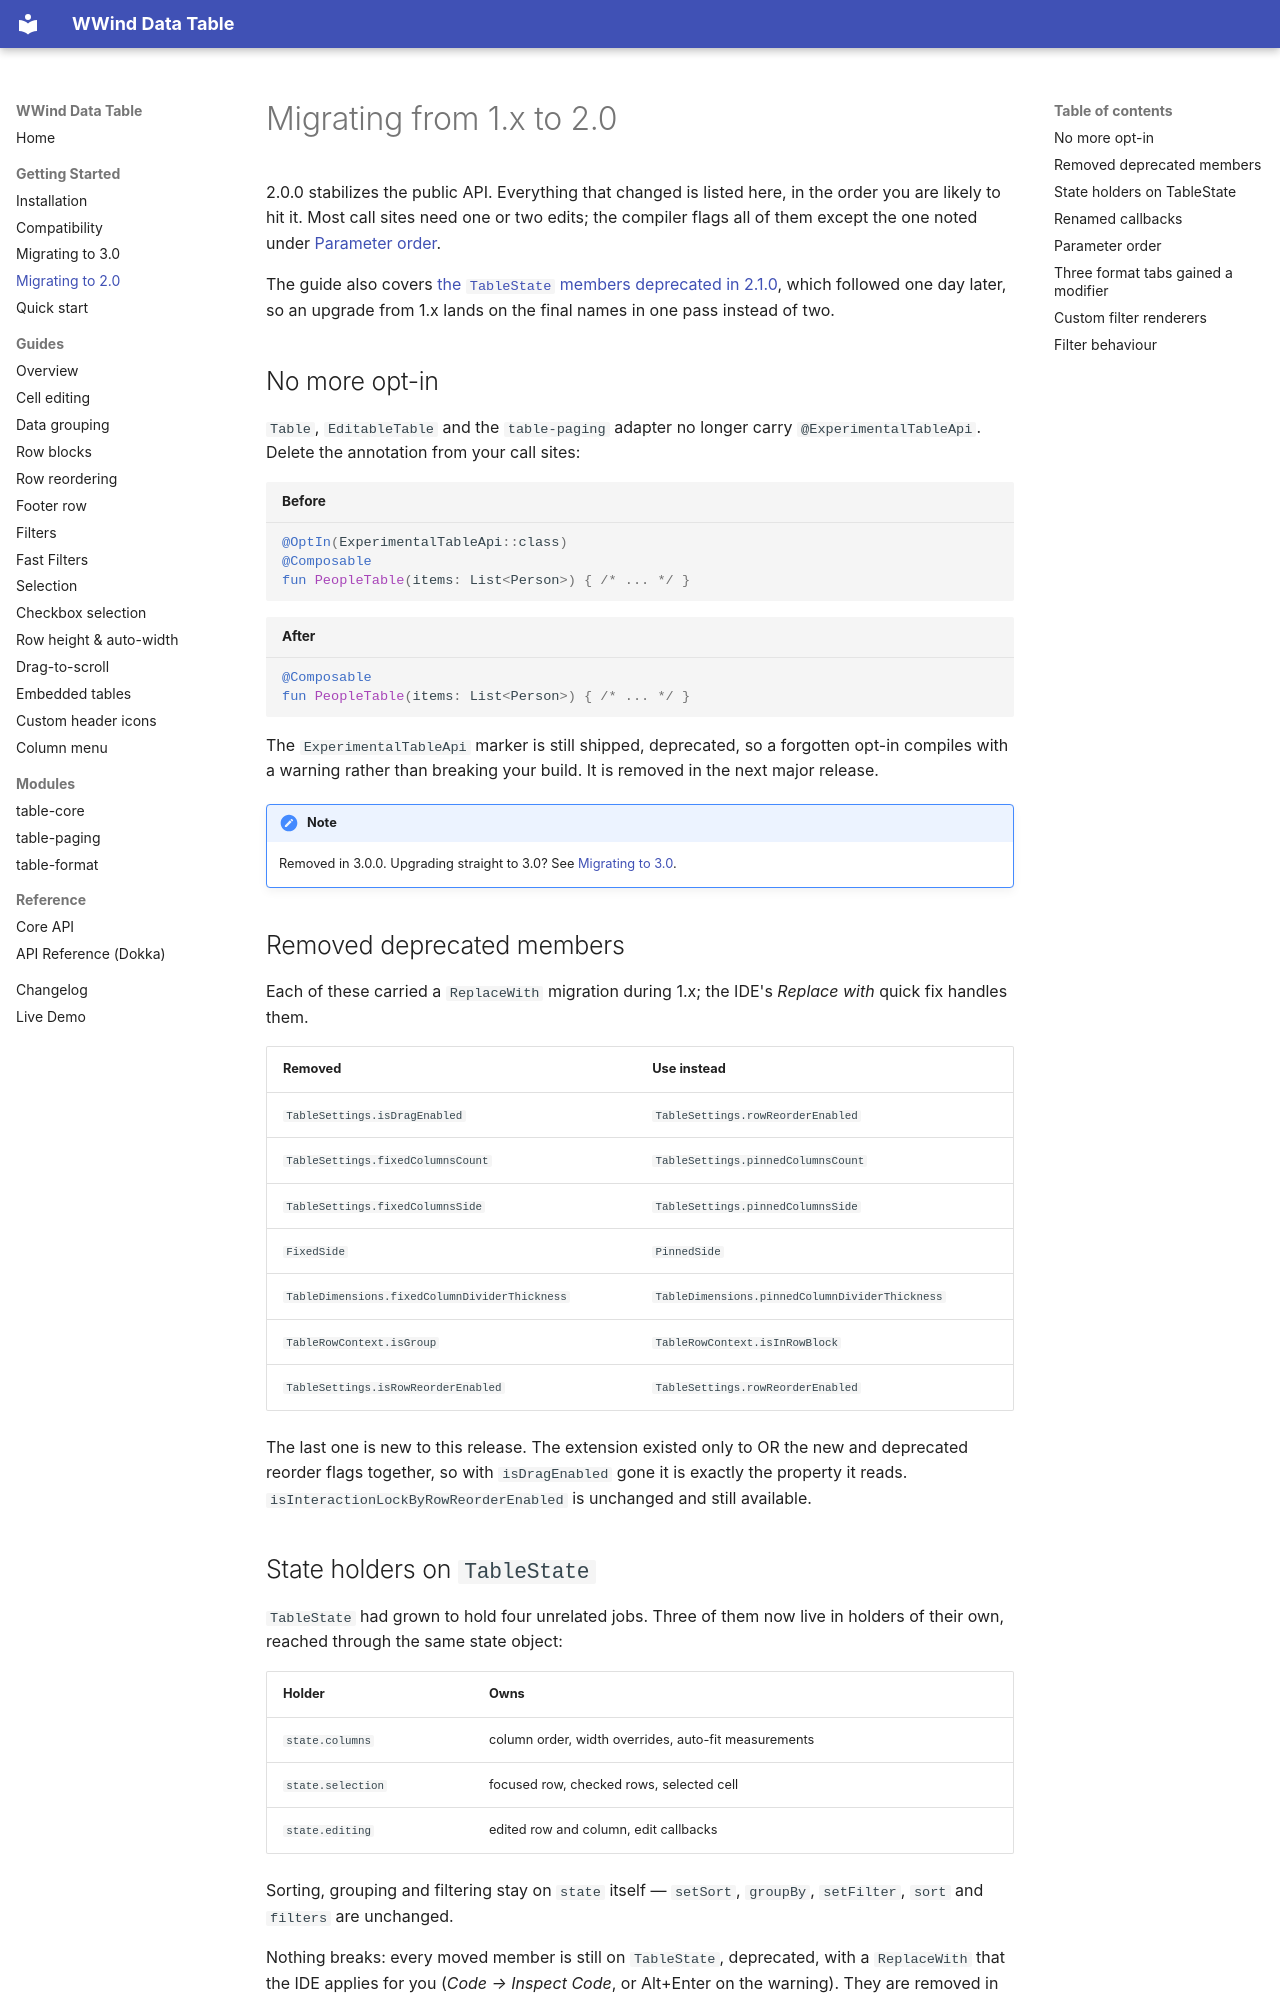

repository: White-Wind-LLC/table · page: getting-started/migration-2.0/index.html · generator: mkdocs

# Migrating from 1.x to 2.0

2.0.0 stabilizes the public API. Everything that changed is listed here, in the order you are likely
to hit it. Most call sites need one or two edits; the compiler flags all of them except the one noted
under [Parameter order](#parameter-order).

The guide also covers [the `TableState` members deprecated in 2.1.0](#state-holders-on-tablestate), which followed
one day later, so an upgrade from 1.x lands on the final names in one pass instead of two.

## No more opt-in

`Table`, `EditableTable` and the `table-paging` adapter no longer carry `@ExperimentalTableApi`.
Delete the annotation from your call sites:

```kotlin title="Before"
@OptIn(ExperimentalTableApi::class)
@Composable
fun PeopleTable(items: List<Person>) { /* ... */ }
```

```kotlin title="After"
@Composable
fun PeopleTable(items: List<Person>) { /* ... */ }
```

The `ExperimentalTableApi` marker is still shipped, deprecated, so a forgotten opt-in compiles with a
warning rather than breaking your build. It is removed in the next major release.

!!! note
    Removed in 3.0.0. Upgrading straight to 3.0? See [Migrating to 3.0](migration-3.0.md#no-more-experimentaltableapi).

## Removed deprecated members

Each of these carried a `ReplaceWith` migration during 1.x; the IDE's *Replace with* quick fix
handles them.

| Removed                                    | Use instead                          |
|--------------------------------------------|--------------------------------------|
| `TableSettings.isDragEnabled`               | `TableSettings.rowReorderEnabled`    |
| `TableSettings.fixedColumnsCount`           | `TableSettings.pinnedColumnsCount`   |
| `TableSettings.fixedColumnsSide`            | `TableSettings.pinnedColumnsSide`    |
| `FixedSide`                                 | `PinnedSide`                         |
| `TableDimensions.fixedColumnDividerThickness` | `TableDimensions.pinnedColumnDividerThickness` |
| `TableRowContext.isGroup`                   | `TableRowContext.isInRowBlock`       |
| `TableSettings.isRowReorderEnabled`         | `TableSettings.rowReorderEnabled`    |

The last one is new to this release. The extension existed only to OR the new and deprecated reorder
flags together, so with `isDragEnabled` gone it is exactly the property it reads.
`isInteractionLockByRowReorderEnabled` is unchanged and still available.
